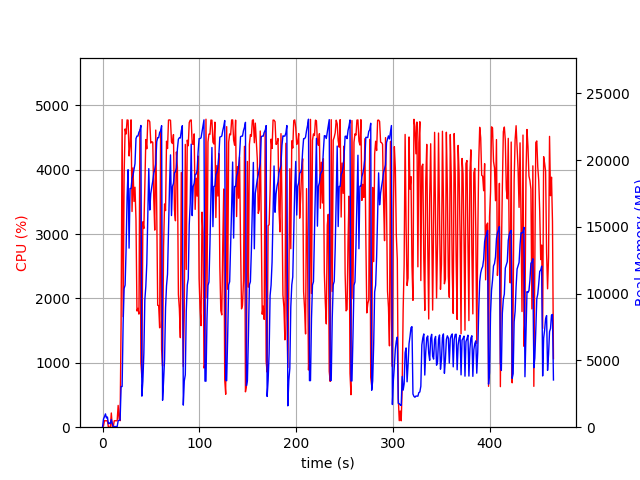

Data behind this chart, as committed beside it:
elapsed_time, nproc, cpu, mem_real, mem_virtual
3.790855407714844e-05, 1, 0.0, 8.926, 3186
1.007, 5, 23.8, 617.7, 2559
2.014, 4, 102.3, 786.5, 2457
3.022, 5, 99.2, 996.8, 2946
4.029, 3, 100.2, 691.5, 2075
5.037, 3, 100.2, 764.3, 2187
6.046, 3, 1.0, 256.8, 1570
7.054, 3, 1.0, 313.2, 1644
8.062, 3, 3.0, 275.7, 1599
9.07, 4, 220.7, 575.4, 2217
10.08, 3, 4.0, 263.7, 1598
11.09, 1, 11.9, 49.58, 645.4
12.1, 1, 100.2, 49.58, 645.4
13.1, 1, 100.2, 49.58, 645.4
14.11, 1, 99.2, 49.58, 645.4
15.12, 1, 100.3, 49.58, 645.4
16.13, 1, 338.5, 475.2, 4820
17.14, 1, 130.5, 523, 6012
18.15, 1, 101.0, 534.9, 6012
19.16, 1, 1614, 3045, 18732
20.23, 1, 4781, 3045, 18732
21.27, 1, 1717, 7793, 25948
22.3, 1, 3915, 10387, 26004
23.32, 1, 4635, 10645, 26004
24.34, 1, 4557, 13356, 34253
25.37, 1, 4775, 17259, 44507
26.39, 1, 4771, 19285, 44507
27.41, 1, 4215, 13413, 44507
28.43, 1, 4387, 17883, 44507
29.45, 1, 4776, 17883, 44507
30.47, 1, 3352, 18655, 44507
31.48, 1, 4030, 18868, 44507
32.51, 1, 3508, 19323, 44523
33.53, 1, 3729, 19744, 44672
34.55, 1, 3225, 21617, 44672
35.56, 1, 1806, 21808, 44672
36.58, 1, 1847, 21809, 44672
37.6, 1, 1757, 22097, 44672
38.61, 1, 4623, 22226, 44672
39.62, 1, 1009, 22602, 44672
40.62, 1, 778.1, 2327, 44768
41.63, 1, 3192, 3430, 44768
42.68, 1, 3088, 5520, 44768
43.69, 1, 3733, 9527, 44768
44.71, 1, 4470, 10543, 44768
45.73, 1, 4326, 12274, 44797
46.76, 1, 4771, 15878, 44797
47.78, 1, 4769, 19367, 44797
48.81, 1, 4746, 16267, 44817
49.83, 1, 4416, 17492, 44817
50.89, 1, 4436, 18006, 44817
51.91, 1, 4428, 18441, 44817
52.92, 1, 3553, 19037, 44817
53.93, 1, 3063, 19303, 44817
54.96, 1, 4617, 19714, 44817
55.97, 1, 3384, 21377, 44817
56.98, 1, 1894, 21690, 44817
57.99, 1, 1892, 21682, 44817
59, 1, 1545, 22073, 44817
60.01, 1, 4601, 22199, 44817
... 399 more rows
